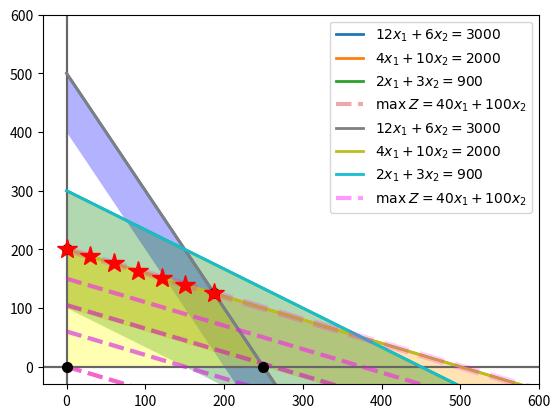

Write the Python code that produced this figure.
'''
Example 10 Slides
Example 2.10-01 Gupta Ebook

A firm use lathes, milling and grinding machines to produce two machine parts. The following table represents the machining times required for each part, the machining times available on different machines and the profit on each machine part

max Z = 40x1 + 100x2
subject to
12x1 + 6x2 <= 3000
4x1 + 10x2 <= 2000
2x1 + 3x2 <= 900
'''
#%%
import numpy as np
import matplotlib.pyplot as plt
# %matplotlib inline
#%%
# Domain
x =np.linspace(0, 600, 200)

# Constraints
eq1 = (3000 - 12*x) /  6   # x2 <=
eq2 = (2000 -  4*x) / 10   # x2 <=  
eq3 = ( 900 -  2*x) /  3   # x2 <=

# z equation  --> Z = 40x1 + 100x2
zeq = lambda x1, c: (c - 40*x1) / 100

# 
equations_list = [(x, eq1),
                  (x, eq2),
                  (x, eq3),
                  ]

# labels
equations_label = [r"$12x_1 + 6x_2 = 3000$",
                   r"$4x_1 + 10x_2 = 2000$",
                   r"$2x_1 + 3x_2 = 900$",
                   ]   

# Plot
plt.figure(figsize=(10,10))
plt.figure("equals")
plt.axvline(0, color="0.4")
plt.axhline(0, color="0.4")

# equations
for eq, eqlabel in zip(equations_list, equations_label):
    plt.plot(*eq, lw=2, label=eqlabel)

# z function
plt.plot(x, zeq(x, 0), lw=3, alpha=0.4, ls="--", label=r"$\max\; Z = 40x_1 + 100x_2$")
for z in np.linspace(6000, 15000, 3):
    plt.plot(x, zeq(x, z), lw=3, alpha=0.4, ls="--")
# areas
plt.fill_between(x, eq1, eq1 - 100, facecolor="blue", alpha=0.3)
plt.fill_between(x, eq2, eq2 - 100, facecolor="orange", alpha=0.3)
plt.fill_between(x,eq3, eq3  - 200, facecolor="green", alpha=0.3)
#
plt.xlim(-30, 600)
plt.ylim(-30, 600)
plt.legend(fontsize=10, loc="upper right")
plt.show()

# coefficient matrix
A = np.array([
    [12,  6],   # blue    0
    [ 4, 10],   # orange  1
    [ 2,  3],   # green   2
    [ 0,  1],   # xAxis   3
    [ 1,  0],   # yAxis   4
    ])
# right-hand side
b = np.array([3000,
              2000,
               900,
                 0,
                 0,
              ])
# intersections
intersecting_lines = [(3, 4),   # xAxis  vs yAxis
                      (3, 0),   # xAxis  vs blue 
                      (1, 0),   # orange vs blue
                      (4, 1),   # yAxis  vs orange
                      ]

points = np.array([np.linalg.solve(A[[*i]], b[[*i]]) for i in intersecting_lines])
zvalues = np.array([point.dot(np.array([40, 100])) for point in points])
best_index, best_value = zvalues.argmax(), zvalues.max()
best_point = points[best_index]
coordinates = [*zip(*points)]
# ----------------
# NEW
best_indexes = np.where(zvalues == best_value)[0]
best_values = zvalues[best_indexes]

best_points = points[best_indexes]

mask_x = x <= best_points[0,0]
mask_y = eq2 >= best_points[0,1]
optimalx = x[mask_x]
optimaly = eq2[mask_y]
multiple = [*zip(optimalx, optimaly)]

for i in np.arange(0, 60, 10):
    vector = np.array(multiple[i]) 
    print(vector.dot(np.array([40, 100])))
# ------------------------------------------------


# Plot
plt.figure(figsize=(10,10))
plt.figure("equals")
plt.axvline(0, color="0.4")
plt.axhline(0, color="0.4")

# equations
for eq, eqlabel in zip(equations_list, equations_label):
    plt.plot(*eq, lw=2, label=eqlabel)

# z function
plt.plot(x, zeq(x, 0), lw=3, ls="--", color="magenta", alpha=0.4,  label=r"$\max\; Z = 40x_1 + 100x_2$")
for z in np.linspace(6000, 15000, 3):
    plt.plot(x, zeq(x, z), lw=3, ls="--", color="magenta", alpha=0.4)
# best z function
plt.plot(x, zeq(x, best_value), lw=5, ls="--", color="magenta", alpha=0.2)

# feasible area
plt.fill(*coordinates, facecolor="yellow", alpha=0.3 )

# corner points
for point in points:
    plt.plot(*point, color="k", marker="o", ms=7)
# best point (optimal)
plt.plot(*best_point, color="red", marker="*",ms=15)

# ------------------------------------------------
# multiple optimal points
for i in np.arange(0, 60, 10):
    plt.plot(*multiple[i], color="red", marker="*", ms=15)
# ------------------------------------------------
plt.xlim(-30, 600)
plt.ylim(-30, 600)
plt.legend(fontsize=10, loc="upper right")
plt.show()



